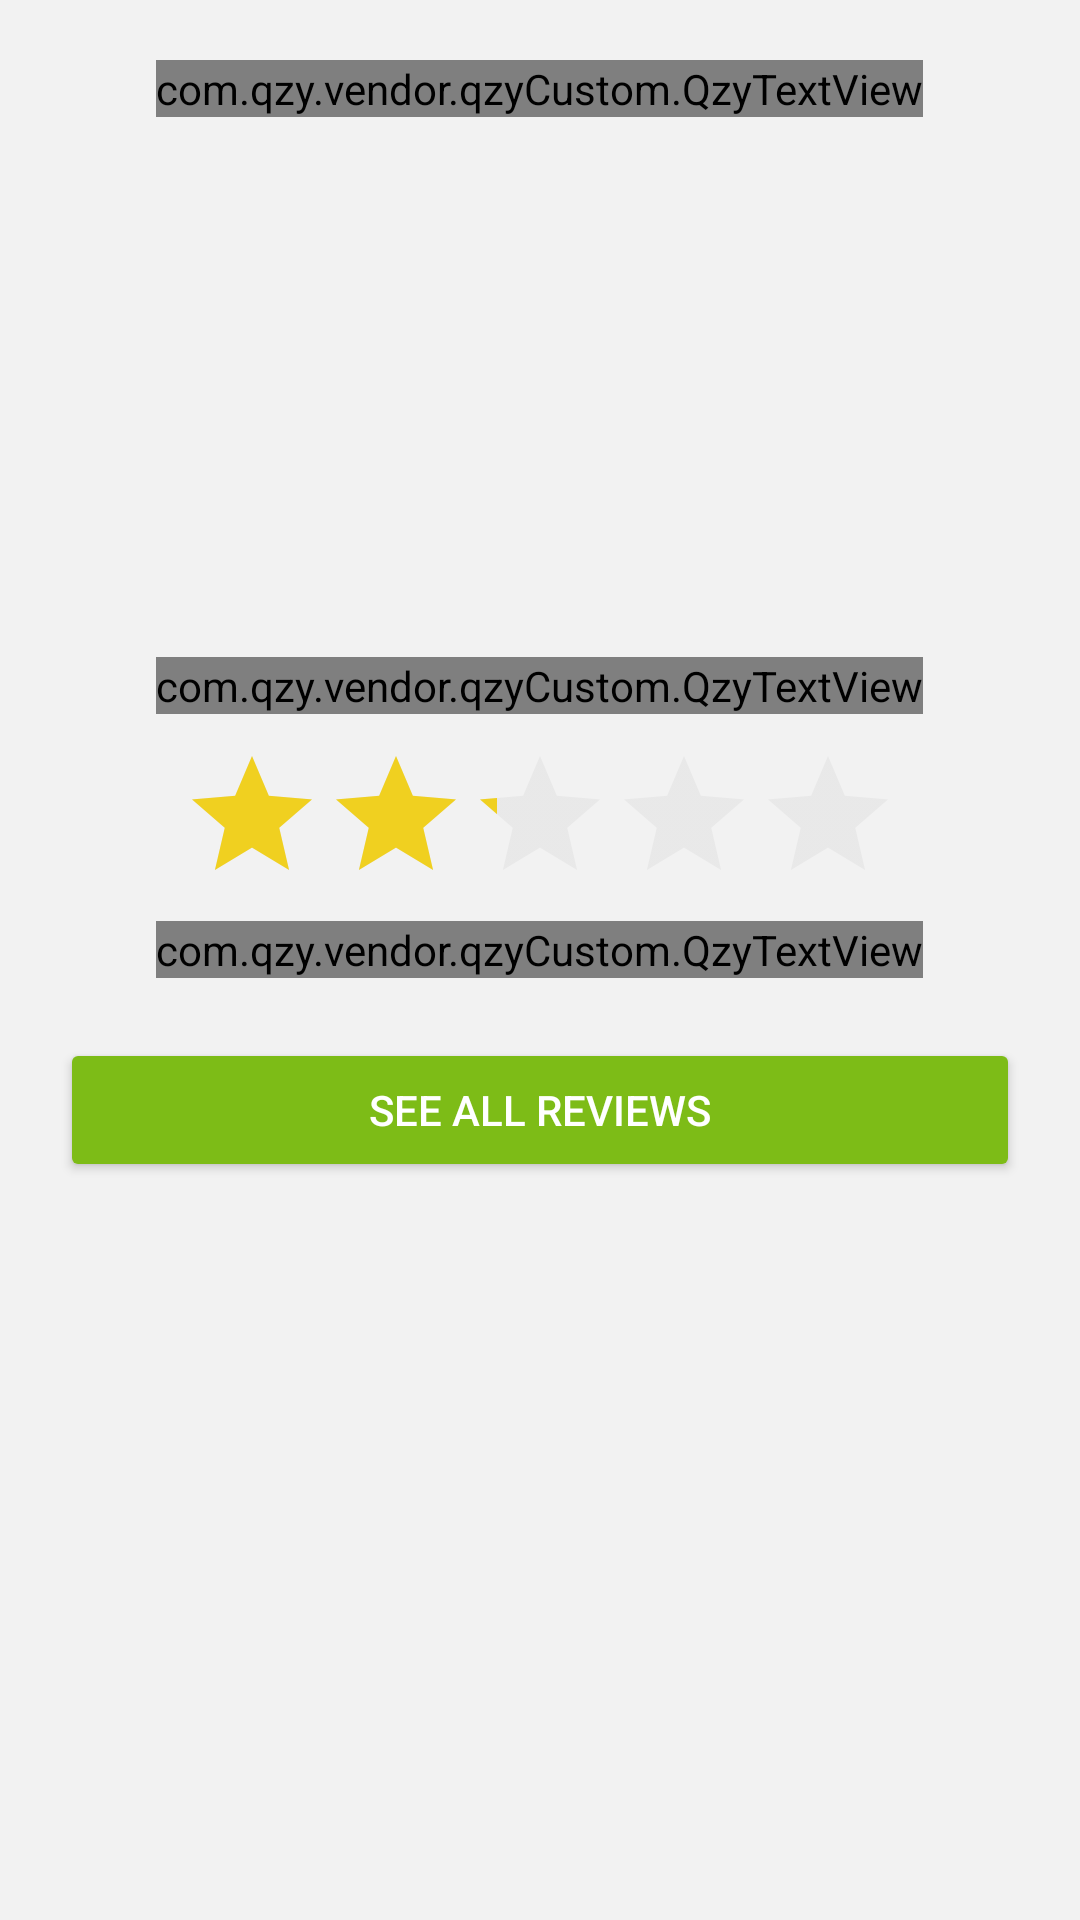

This screen was rendered from an Android layout file. Write that file and the resources it references.
<!-- AndroidManifest.xml: application theme AppTheme -->
<!-- res/layout/fragment_performance.xml -->
<?xml version="1.0" encoding="utf-8"?>
<RelativeLayout xmlns:android="http://schemas.android.com/apk/res/android"
    xmlns:app="http://schemas.android.com/apk/res-auto"
    android:layout_width="match_parent"
    android:layout_height="match_parent"
    android:padding="20dp"
    android:background="@color/grey">

    <com.qzy.vendor.qzyCustom.QzyTextView
        android:layout_width="wrap_content"
        android:layout_height="wrap_content"
        android:layout_centerHorizontal="true"
        android:text="@string/revenue"
        app:Font="Montserrat-Medium"
        android:id="@+id/revenue_header"
        android:textSize="@dimen/sp_18"
        android:textColor="@color/black"/>

    <androidx.recyclerview.widget.RecyclerView
        android:layout_width="match_parent"
        android:layout_height="@dimen/dp_150"
        android:visibility="visible"
        android:orientation="horizontal"
        android:id="@+id/revenue_recycler"
        android:layout_below="@id/revenue_header"
        android:layout_marginTop="@dimen/dp_10"/>

    <com.qzy.vendor.qzyCustom.QzyTextView
        android:layout_width="wrap_content"
        android:layout_height="wrap_content"
        android:layout_centerHorizontal="true"
        android:text="@string/ratings"
        app:Font="Montserrat-Medium"
        android:id="@+id/ratings_header"
        android:textSize="@dimen/sp_18"
        android:layout_below="@id/revenue_recycler"
        android:layout_marginTop="@dimen/dp_20"
        android:textColor="@color/black"/>

    <com.qzy.vendor.qzyCustom.QzyTextView
        android:layout_width="wrap_content"
        android:layout_height="wrap_content"
        android:layout_marginTop="@dimen/dp_2"
        android:id="@+id/rating"
        android:text="Avg Rating 3.6"
        android:layout_below="@id/rating_bar"
        android:layout_centerHorizontal="true"
        android:textSize="@dimen/sp_15"
        app:Font="Montserrat-Medium" />

    <androidx.appcompat.widget.AppCompatRatingBar
        android:layout_width="wrap_content"
        android:layout_height="wrap_content"
        android:numStars="5"
        android:rating="2.2"
        android:stepSize="0.1"
        android:visibility="visible"
        android:layout_below="@id/ratings_header"
        android:layout_marginTop="@dimen/dp_10"
        android:layout_centerHorizontal="true"
        android:theme="@style/RatingBar"
        android:id="@+id/rating_bar"
        android:isIndicator="true"
        android:secondaryProgressTint="#00000000"/>

    <androidx.recyclerview.widget.RecyclerView
        android:layout_width="match_parent"
        android:layout_height="wrap_content"
        android:layout_below="@id/rating"
        android:id="@+id/rating_detail_recycler"
        android:orientation="vertical"
        android:layout_marginTop="@dimen/dp_10"/>

    <Button
        android:layout_width="match_parent"
        android:layout_height="wrap_content"
        android:id="@+id/see_reviews"
        android:layout_marginTop="@dimen/dp_10"
        android:text="@string/see_reviews"
        android:layout_below="@id/rating_detail_recycler"
        android:layout_centerHorizontal="true"
        android:backgroundTint="@color/goodgreen"
        android:textColor="@color/white"/>



</RelativeLayout>
<!-- resources referenced by this layout -->
<resources>
  <color name="black">#000000</color>
  <color name="goodgreen">#7dbc17</color>
  <color name="grey">#f2f2f2</color>
  <color name="white">#FFFFFF</color>
  <dimen name="dp_10">10dp</dimen>
  <dimen name="dp_150">150dp</dimen>
  <dimen name="dp_2">2dp</dimen>
  <dimen name="dp_20">20dp</dimen>
  <dimen name="sp_15">15sp</dimen>
  <dimen name="sp_18">18sp</dimen>
  <string name="ratings">RATINGS</string>
  <string name="revenue">REVENUE</string>
  <string name="see_reviews">SEE ALL REVIEWS</string>
  <style name="RatingBar" parent="Theme.AppCompat">
          <item name="colorControlActivated">@color/ratingyellow</item>
          <item name="colorControlNormal">@color/lightgrey</item>
      </style>
  <style name="AppTheme" parent="Theme.AppCompat.Light.NoActionBar">
          
          <item name="colorPrimary">@color/colorPrimary</item>
          <item name="colorPrimaryDark">@color/colorPrimaryDark</item>
          <item name="colorAccent">@color/colorAccent</item>
          <item name="android:activatedBackgroundIndicator">@drawable/nav_selector</item>
      </style>
  <color name="ratingyellow">#f0d020</color>
  <color name="lightgrey">#D3D3D3</color>
  <color name="colorPrimary">#008577</color>
  <color name="colorPrimaryDark">#00574B</color>
  <color name="colorAccent">#D81B60</color>
  <!-- drawable nav_selector (drawable) -->
  <?xml version="1.0" encoding="utf-8"?>
  <selector xmlns:android="http://schemas.android.com/apk/res/android">
      <item android:state_pressed="true" android:drawable="@drawable/light_gray_color" />
      <item android:state_activated="true" android:drawable="@drawable/activated_color" />
      <item android:drawable="@android:color/transparent" />
  </selector>
</resources>
